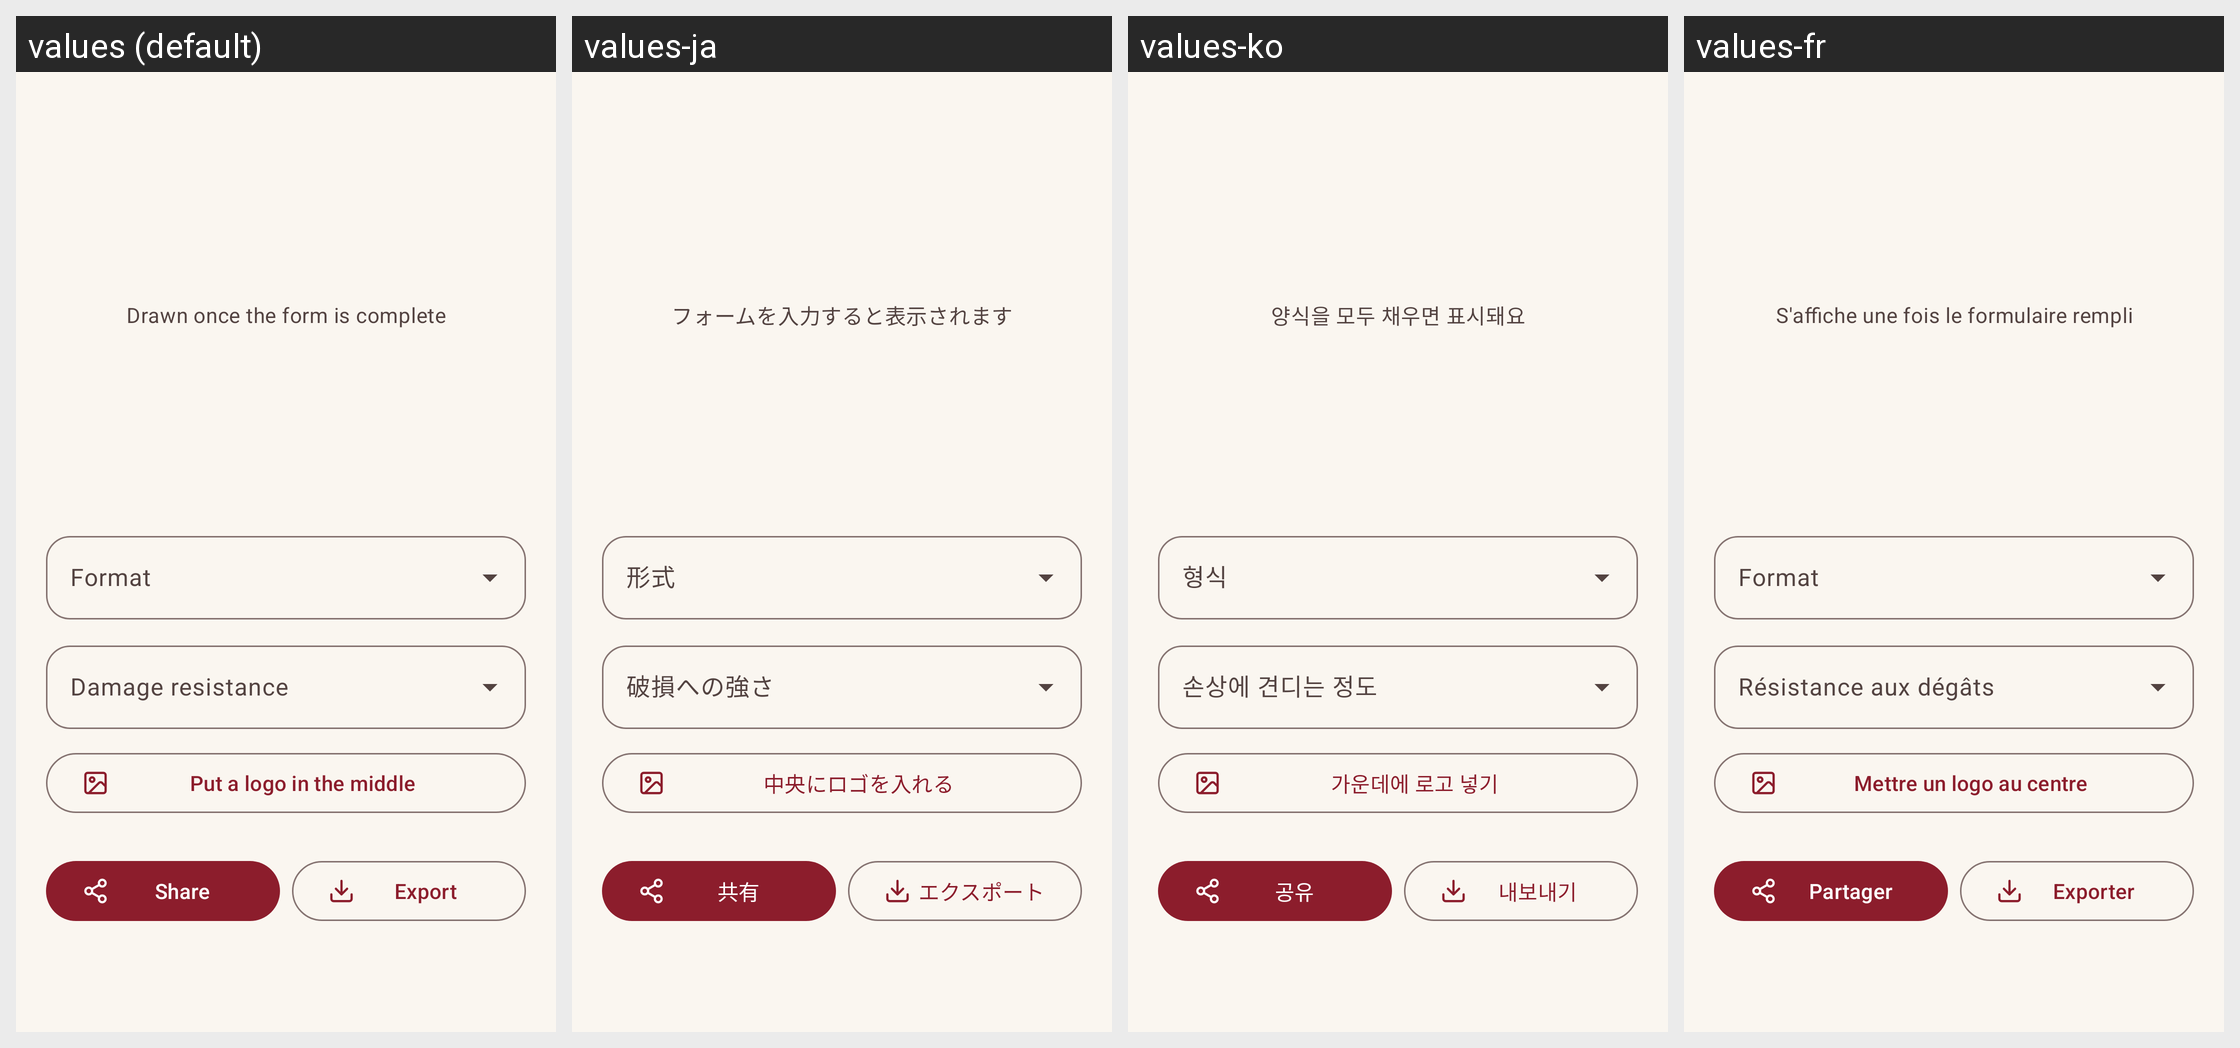

Here is an Android app screen in its default locale and in the app's own translations. Write out the translated-string differences for the strings that appear on this screen.
Android screen res/layout/fragment_create.xml rendered under 4 locales, left to right: values (default), values-ja, values-ko, values-fr. Device: Nexus 5 (rendered at 1080×1920; each locale shown at half size, 540×960, under a caption strip naming it); theme Theme.Signifer.
Other locales in the repository, not shown: values-de, values-en, values-es, values-fi, values-it, values-nl, values-pl, values-pt, values-tr, values-zh-rCN, values-zh-rTW.
Strings drawn on this screen, with the default value and each locale's value (text and hints the layout hard-codes, and strings that could not be matched under every locale, appear in the picture but are not listed):

create_preview_empty
  values: Drawn once the form is complete
  values-ja: フォームを入力すると表示されます
  values-ko: 양식을 모두 채우면 표시돼요
  values-fr: S'affiche une fois le formulaire rempli

create_format
  values: Format
  values-ja: 形式
  values-ko: 형식
  values-fr: Format

create_correction
  values: Damage resistance
  values-ja: 破損への強さ
  values-ko: 손상에 견디는 정도
  values-fr: Résistance aux dégâts

logo_add
  values: Put a logo in the middle
  values-ja: 中央にロゴを入れる
  values-ko: 가운데에 로고 넣기
  values-fr: Mettre un logo au centre

action_share
  values: Share
  values-ja: 共有
  values-ko: 공유
  values-fr: Partager

action_export
  values: Export
  values-ja: エクスポート
  values-ko: 내보내기
  values-fr: Exporter
